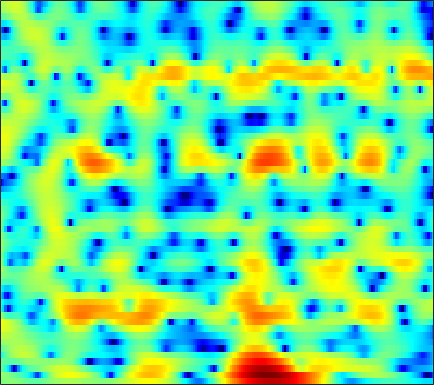

Data behind this chart, as committed beside it:
-0.35998, -0.091075, 0.16782, 0.32173, 0.37424, 0.36839, 0.27524, 0.15831, -0.05538, -0.32441, -0.62815, -0.86712, -1.178, -1.4478, -1.6076, -1.7364, -1.7487, -1.6665, -1.4453, -1.1281, -0.74881, -0.4447, -0.034156, 0.3637
0.9371, 0.7415, 0.4022, -0.002773, -0.3329, -0.7904, -1.243, -1.575, -2.023, -2.516, -3.123, -3.7, -4.725, -6.172, -7.655, -10.38, -13.85, -14.81, -11.34, -7.39, -4.388, -2.619, -0.7215, 0.7759
-1.207, -2.274, -4.104, -6.61, -9.214, -14.46, -20.27, -15.96, -10.63, -7.416, -5.322, -4.207, -3.126, -2.36, -1.929, -1.464, -1.054, -0.7406, -0.2776, 0.2537, 0.8379, 1.289, 1.882, 2.437
-1.136, -1.297, -1.477, -1.607, -1.663, -1.65, -1.505, -1.315, -0.9805, -0.5935, -0.2023, 0.06206, 0.3488, 0.5548, 0.6544, 0.7116, 0.6916, 0.6324, 0.5134, 0.3773, 0.2554, 0.1907, 0.1579, 0.2139
-5.366, -3.588, -1.773, -0.418, 0.376, 1.218, 1.873, 2.262, 2.657, 2.92, 3.057, 3.074, 2.968, 2.713, 2.416, 1.855, 1.078, 0.3242, -0.9593, -2.652, -4.907, -7.099, -10.64, -12.45
-1.931, -1.255, -0.3653, 0.4336, 0.9466, 1.51, 1.944, 2.189, 2.405, 2.504, 2.494, 2.411, 2.194, 1.856, 1.522, 0.9636, 0.2739, -0.3323, -1.252, -2.273, -3.345, -4.107, -4.87, -5.124
0.9911, 1.107, 1.267, 1.417, 1.513, 1.607, 1.65, 1.643, 1.576, 1.446, 1.258, 1.08, 0.7961, 0.4641, 0.183, -0.2233, -0.652, -0.9805, -1.413, -1.809, -2.139, -2.325, -2.476, -2.503
2.741, 2.705, 2.616, 2.484, 2.358, 2.152, 1.9, 1.681, 1.351, 0.9828, 0.5771, 0.2552, -0.1848, -0.6293, -0.9643, -1.401, -1.821, -2.125, -2.51, -2.847, -3.116, -3.257, -3.339, -3.274
4.519, 4.327, 4.017, 3.64, 3.316, 2.829, 2.28, 1.829, 1.183, 0.4822, -0.2718, -0.8503, -1.603, -2.292, -2.742, -3.243, -3.651, -3.928, -4.322, -4.84, -5.523, -6.147, -7.047, -7.689
5.307, 4.826, 4.171, 3.519, 3.037, 2.39, 1.699, 1.112, 0.1849, -0.9755, -2.429, -3.745, -5.806, -7.92, -9.002, -9.029, -7.919, -6.974, -5.988, -5.535, -5.686, -6.27, -7.812, -10.29
1.195, -0.155, -1.861, -3.069, -3.439, -3.332, -3.015, -2.911, -3.138, -3.82, -5.004, -6.327, -8.763, -11.76, -13.53, -12.76, -10.1, -8.378, -6.494, -5.043, -3.848, -3.062, -2.103, -1.135
-4.393, -7.228, -12.65, -19.32, -16.06, -10.92, -8.009, -6.648, -5.583, -5.136, -5.161, -5.419, -5.971, -6.685, -7.256, -7.957, -8.518, -8.714, -8.567, -7.588, -5.866, -4.342, -2.281, -0.3658
-4.403, -5.738, -7.186, -7.906, -7.863, -7.238, -6.367, -5.663, -4.705, -3.963, -3.619, -3.559, -3.765, -4.336, -5.034, -6.538, -8.919, -11.59, -17.2, -15.7, -9.118, -5.748, -2.478, -0.01083
-7.659, -10.54, -15.58, -17.5, -14.11, -10.03, -7.171, -5.59, -4.009, -2.87, -2.08, -1.678, -1.39, -1.336, -1.415, -1.649, -1.97, -2.135, -2.103, -1.708, -0.9268, -0.169, 0.9238, 1.964
-5.452, -6.679, -8.062, -8.396, -7.799, -6.483, -5.042, -3.955, -2.733, -1.805, -1.026, -0.5441, -0.04937, 0.3192, 0.525, 0.7645, 0.9345, 1.04, 1.203, 1.396, 1.618, 1.783, 2.011, 2.2
-1.884, -2.213, -2.541, -2.713, -2.704, -2.487, -2.121, -1.809, -1.334, -0.8103, -0.3, 0.04768, 0.4823, 0.8676, 1.112, 1.377, 1.603, 1.729, 1.823, 1.85, 1.794, 1.694, 1.468, 1.147
0.3036, -0.07119, -0.5203, -0.8937, -1.112, -1.256, -1.217, -1.144, -0.954, -0.6221, -0.2415, 0.05762, 0.499, 0.9466, 1.283, 1.667, 1.983, 2.166, 2.285, 2.234, 1.991, 1.679, 1.04, 0.1602
1.689, 0.7702, -0.4688, -1.548, -2.166, -2.663, -2.75, -2.621, -2.343, -2.04, -1.683, -1.305, -0.6412, 0.1604, 0.8402, 1.745, 2.517, 2.976, 3.402, 3.561, 3.395, 3.046, 2.232, 0.9009
0.8312, -1.259, -4.925, -9.907, -13.57, -12.3, -9.253, -7.855, -7.052, -7.357, -8.247, -8.695, -7.833, -5.272, -3.221, -0.8147, 1.123, 2.224, 3.32, 4.023, 4.359, 4.356, 4.06, 3.405
-0.03956, -1.782, -4.429, -7.021, -8.469, -9.161, -8.732, -8.559, -8.951, -10.02, -12.04, -13.97, -13.45, -9.575, -6.707, -3.781, -1.571, -0.2446, 1.146, 2.164, 2.901, 3.267, 3.53, 3.59
0.4997, -0.4782, -1.79, -2.983, -3.723, -4.588, -5.217, -5.584, -6.048, -6.364, -6.621, -6.562, -6.168, -5.401, -4.702, -3.541, -2.381, -1.531, -0.4571, 0.5035, 1.312, 1.847, 2.42, 2.85
0.8386, 0.008749, -1.058, -2.043, -2.634, -3.264, -3.8, -4.062, -4.286, -4.513, -4.64, -4.653, -4.686, -4.576, -4.459, -4.152, -3.574, -2.974, -2.039, -0.9552, 0.1048, 0.8538, 1.742, 2.465
0.5541, -0.7175, -2.305, -3.582, -4.202, -4.413, -4.316, -4.144, -3.902, -3.825, -3.849, -4.069, -4.595, -5.412, -6.155, -7.433, -8.185, -7.679, -5.635, -3.12, -0.8436, 0.5461, 2.01, 3.065
-0.5859, -3.241, -8.186, -15.78, -16.23, -10.48, -7.097, -5.628, -4.53, -3.813, -3.592, -3.665, -4.021, -5.001, -6.191, -8.78, -12.32, -11.77, -6.934, -2.762, 0.1836, 1.833, 3.439, 4.471
-0.1874, -1.976, -4.468, -6.587, -7.395, -7.366, -7.066, -6.785, -6.625, -6.358, -6.022, -5.556, -4.819, -4.185, -3.799, -3.118, -2.374, -1.613, -0.3756, 1.027, 2.384, 3.227, 4.099, 4.625
0.1083, -0.8603, -2.214, -3.536, -4.617, -6.014, -7.78, -9.471, -12.34, -16.18, -15.74, -12.34, -8.611, -5.743, -4.107, -2.34, -0.8539, 0.0895, 1.248, 2.227, 3.044, 3.523, 3.955, 4.135
-0.8643, -1.464, -2.374, -3.361, -4.19, -5.472, -6.923, -8.242, -10.16, -11.61, -11.34, -9.736, -7.243, -4.956, -3.414, -1.714, -0.312, 0.5789, 1.582, 2.39, 2.979, 3.313, 3.581, 3.637
-2.806, -3.143, -3.577, -4.041, -4.335, -4.799, -5.149, -5.397, -5.543, -5.443, -4.985, -4.438, -3.522, -2.422, -1.617, -0.5455, 0.4153, 1.066, 1.795, 2.372, 2.801, 3.007, 3.145, 3.12
-5.785, -5.865, -5.798, -5.688, -5.529, -5.265, -4.962, -4.664, -4.202, -3.666, -2.988, -2.463, -1.682, -0.858, -0.2589, 0.4944, 1.203, 1.68, 2.208, 2.607, 2.89, 2.991, 2.998, 2.861
-10.9, -10.34, -9.467, -8.53, -7.963, -7.05, -6.22, -5.51, -4.547, -3.574, -2.596, -1.908, -0.95, -0.1228, 0.4973, 1.231, 1.879, 2.287, 2.739, 3.079, 3.265, 3.315, 3.235, 2.972
-18.81, -15.53, -13.33, -12.12, -11.37, -10.55, -9.122, -7.948, -6.265, -4.576, -3.14, -2.117, -0.9817, 0.03008, 0.6603, 1.465, 2.124, 2.553, 3.048, 3.422, 3.642, 3.716, 3.652, 3.367
-11.56, -11.79, -12.52, -14.81, -17.51, -22.4, -16.67, -12.16, -8.381, -5.652, -3.749, -2.566, -1.457, -0.4777, 0.1279, 0.7955, 1.451, 1.939, 2.56, 3.098, 3.583, 3.819, 3.962, 3.882
-3.942, -4.615, -5.609, -7.114, -8.018, -9.051, -8.189, -7.095, -5.467, -4.162, -3.268, -2.769, -2.338, -2.09, -1.842, -1.732, -1.314, -0.8071, 0.1708, 1.373, 2.598, 3.352, 4.093, 4.49
1.292, 1.149, 0.6942, 0.08464, -0.4552, -1.105, -1.76, -2.348, -3.038, -4.01, -4.715, -5.46, -5.822, -6.705, -7.464, -9.276, -12.24, -12.6, -8.258, -3.621, -0.4795, 1.282, 3.016, 4.082
2.847, 2.918, 2.648, 2.156, 1.481, 0.454, -1.131, -2.553, -5.266, -8.876, -14.37, -17.5, -15.68, -12.73, -12.29, -12.15, -12.67, -12.01, -9.547, -6.276, -3.34, -1.597, 0.3306, 1.813
3.756, 3.797, 3.623, 3.111, 2.514, 1.381, -0.1604, -1.546, -3.923, -6.801, -9.623, -11.33, -11.51, -10.91, -10.23, -9.941, -9.58, -9.14, -8.352, -6.925, -5.315, -3.908, -2.153, -0.6024
4.623, 4.64, 4.481, 4.05, 3.625, 2.784, 1.779, 0.8522, -0.4723, -1.903, -3.335, -4.237, -5.51, -6.668, -7.484, -8.924, -10.71, -12.39, -13.99, -13.24, -10.19, -7.828, -5.185, -3.141
4.772, 4.793, 4.66, 4.397, 4.093, 3.572, 2.914, 2.32, 1.441, 0.4823, -0.5817, -1.441, -2.663, -4.066, -5.317, -7.248, -9.777, -12.18, -15.52, -14.86, -11.31, -8.864, -6.412, -4.562
4.11, 4.125, 4.068, 3.938, 3.755, 3.468, 3.065, 2.717, 2.164, 1.503, 0.7674, 0.1285, -0.7849, -1.775, -2.624, -3.755, -4.85, -5.591, -6.217, -6.419, -6.127, -5.728, -5.103, -4.55
2.938, 2.932, 2.935, 2.922, 2.888, 2.846, 2.736, 2.623, 2.395, 2.061, 1.647, 1.27, 0.6773, 0.05377, -0.4925, -1.22, -1.947, -2.456, -3.027, -3.538, -3.895, -4.122, -4.311, -4.487
1.193, 1.076, 1.089, 1.259, 1.524, 1.882, 2.239, 2.445, 2.614, 2.66, 2.55, 2.39, 2.059, 1.591, 1.205, 0.5915, -0.1074, -0.6579, -1.477, -2.311, -3.164, -3.802, -4.594, -5.236
-2.307, -3.174, -3.394, -2.268, -1.075, 0.4555, 1.703, 2.4, 3.067, 3.467, 3.623, 3.6, 3.434, 3.068, 2.73, 2.127, 1.391, 0.7204, -0.3497, -1.625, -3.195, -4.558, -6.677, -8.71
-6.293, -11.81, -15.61, -6.747, -3.207, -0.2749, 1.561, 2.529, 3.36, 3.806, 3.99, 3.968, 3.774, 3.483, 3.128, 2.58, 1.891, 1.245, 0.2244, -1.128, -2.934, -4.71, -7.949, -12.96
0.05688, -0.5182, -0.7422, -0.1939, 0.4898, 1.375, 2.128, 2.516, 2.79, 2.784, 2.557, 2.288, 1.807, 1.348, 0.9951, 0.6216, 0.2465, -0.04048, -0.5439, -1.222, -2.12, -2.887, -3.99, -4.918
3.411, 3.163, 2.945, 2.859, 2.774, 2.771, 2.678, 2.458, 2.011, 1.307, 0.2623, -0.7282, -2.13, -3.567, -4.032, -3.913, -3.144, -2.51, -1.929, -1.67, -1.702, -1.916, -2.315, -2.761
4.74, 4.388, 4.03, 3.72, 3.552, 3.32, 2.94, 2.55, 1.762, 0.5796, -1.11, -2.899, -6.508, -13.54, -35.52, -12.17, -6.262, -3.941, -2.03, -1.095, -0.869, -1.115, -1.859, -3.018
3.228, 2.403, 1.78, 1.789, 2.111, 2.335, 2.352, 2.203, 1.668, 0.8085, -0.3016, -1.111, -2.322, -3.276, -3.274, -2.536, -1.133, -0.09026, 1.024, 1.555, 1.464, 0.9731, -0.4829, -3.091
-4.22, -9.871, -13.24, -5.899, -3.266, -1.323, -0.5705, -0.6391, -1.289, -2.314, -3.357, -3.814, -3.381, -2.212, -1.226, 0.1599, 1.414, 2.211, 2.971, 3.395, 3.413, 3.149, 2.41, 1.331
-3.088, -4.457, -5.203, -4.644, -4.061, -3.399, -3.375, -3.948, -5.557, -8.645, -15.23, -45.76, -12.53, -6.568, -3.887, -1.353, 0.4282, 1.418, 2.341, 2.945, 3.231, 3.252, 3.128, 2.869
-1.771, -2.175, -2.579, -2.803, -2.877, -3.017, -3.339, -3.731, -4.452, -5.38, -6.098, -6.139, -5.253, -3.674, -2.377, -0.833, 0.4148, 1.156, 1.905, 2.395, 2.658, 2.721, 2.686, 2.521
-2.421, -2.558, -2.666, -2.679, -2.61, -2.54, -2.442, -2.346, -2.232, -2.081, -1.84, -1.584, -1.053, -0.3665, 0.15, 0.8473, 1.458, 1.828, 2.187, 2.355, 2.36, 2.268, 1.995, 1.601
-4.348, -4.423, -4.322, -3.983, -3.61, -2.941, -2.188, -1.635, -0.942, -0.2872, 0.31, 0.7354, 1.262, 1.736, 2.053, 2.407, 2.668, 2.783, 2.81, 2.683, 2.378, 2.025, 1.369, 0.5081
-8.29, -8.982, -9.303, -8.327, -6.937, -4.859, -2.983, -1.792, -0.444, 0.6369, 1.504, 2.036, 2.582, 2.983, 3.22, 3.41, 3.476, 3.442, 3.272, 2.956, 2.451, 1.914, 0.9814, -0.2979
-11.99, -15.34, -26.44, -16.3, -10.79, -6.312, -3.379, -1.736, -0.08193, 1.125, 2, 2.474, 2.918, 3.185, 3.278, 3.304, 3.224, 3.104, 2.87, 2.526, 2.059, 1.607, 0.8214, -0.2233
-6.947, -7.008, -6.715, -5.657, -4.47, -2.701, -1.094, -0.06907, 1.012, 1.78, 2.25, 2.434, 2.499, 2.381, 2.188, 1.882, 1.566, 1.351, 1.12, 0.935, 0.769, 0.6373, 0.3696, -0.008499
-2, -1.566, -0.954, -0.2716, 0.2956, 1.015, 1.668, 2.062, 2.429, 2.561, 2.431, 2.156, 1.539, 0.6578, -0.1172, -1.245, -2.252, -2.756, -2.951, -2.614, -2.024, -1.564, -1.008, -0.5989
0.9653, 1.355, 1.855, 2.331, 2.653, 3.014, 3.263, 3.338, 3.247, 2.897, 2.248, 1.525, 0.1737, -1.7, -3.515, -6.728, -11.12, -14.49, -13.47, -9.577, -6.689, -5.097, -3.434, -2.206
1.664, 1.986, 2.454, 2.916, 3.22, 3.55, 3.715, 3.708, 3.477, 2.963, 2.121, 1.229, -0.3237, -2.348, -4.249, -7.349, -10.88, -13.02, -13.34, -11.55, -9.341, -7.702, -5.709, -4.007
